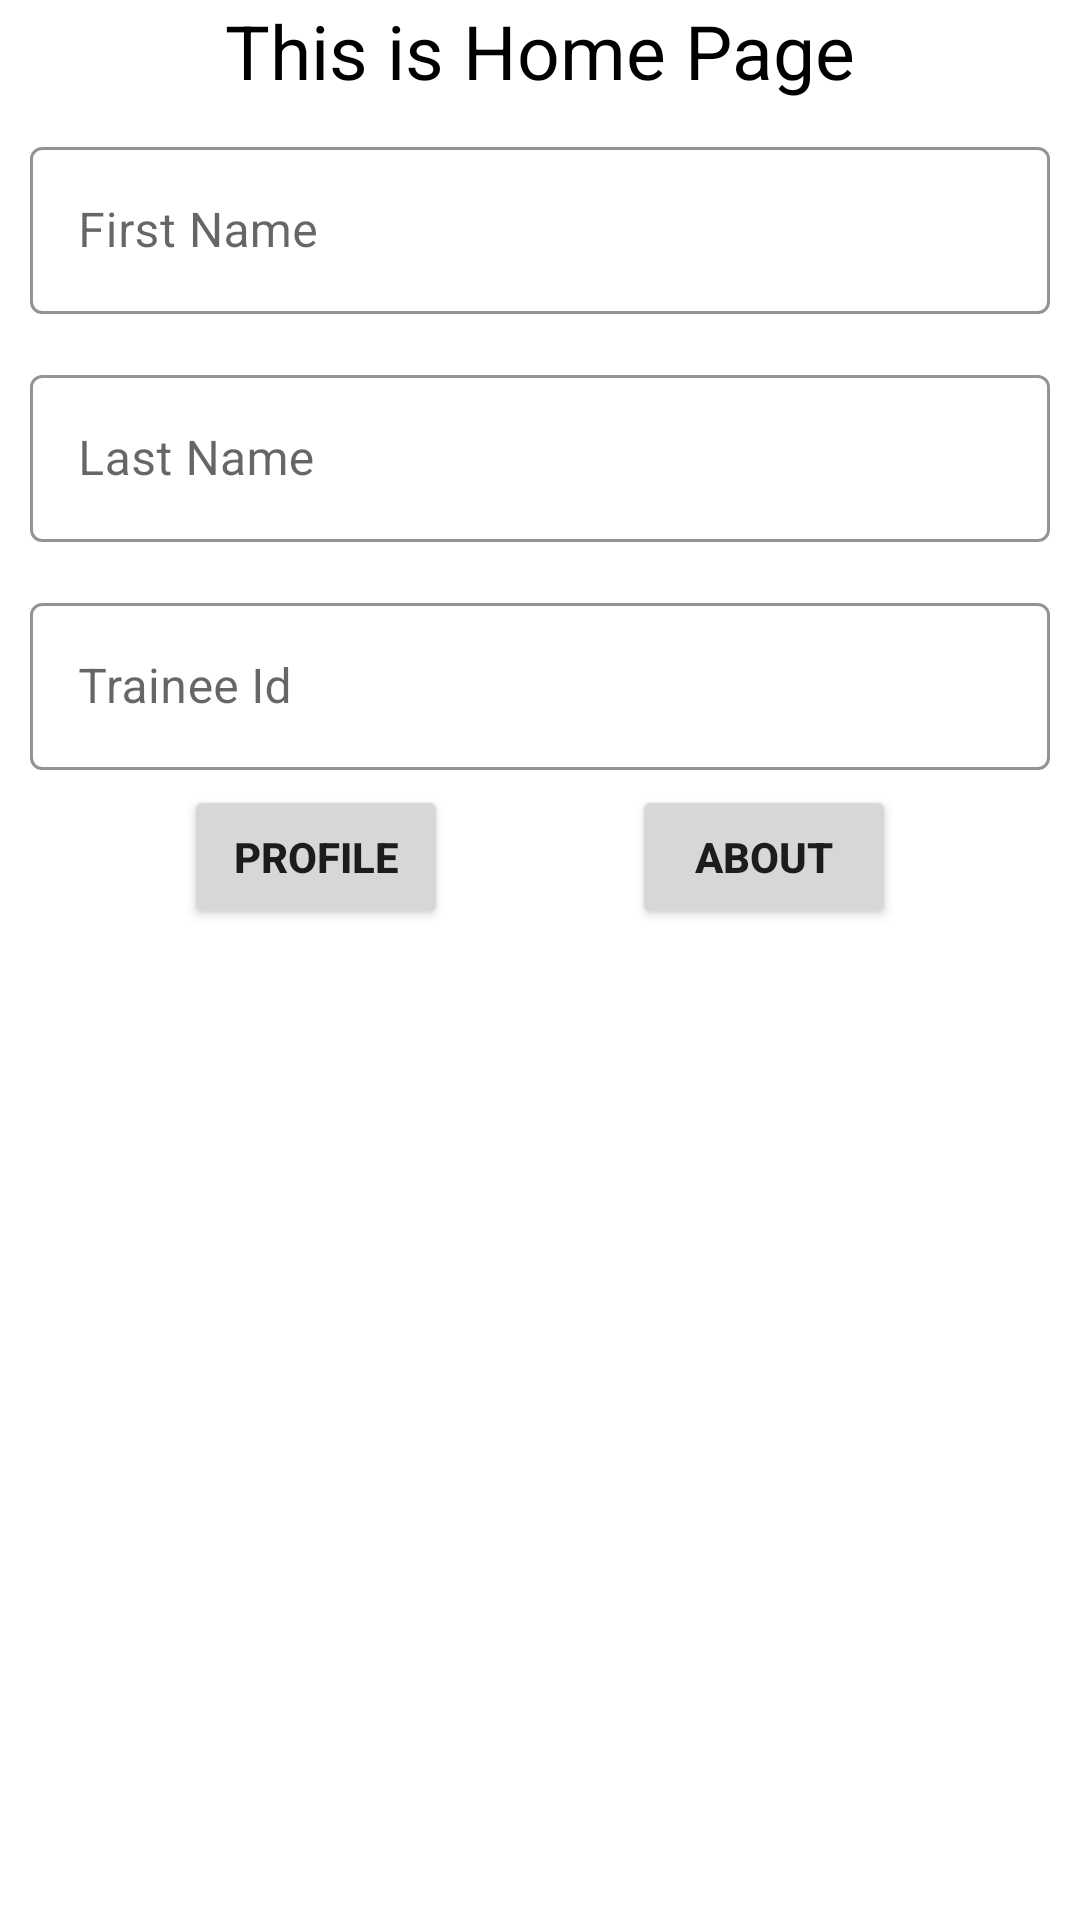

Write the Android layout XML for this screen, with the resource values it uses.
<!-- AndroidManifest.xml: application theme Theme.NavigationComponentDemo2 -->
<!-- res/layout/fragment_home.xml -->
<?xml version="1.0" encoding="utf-8"?>
<androidx.constraintlayout.widget.ConstraintLayout xmlns:android="http://schemas.android.com/apk/res/android"
    xmlns:app="http://schemas.android.com/apk/res-auto"
    xmlns:tools="http://schemas.android.com/tools"
    android:layout_width="match_parent"
    android:layout_height="match_parent"
    tools:context=".fragment.HomeFragment">

    <TextView
        android:id="@+id/tv_home_page"
        android:layout_width="wrap_content"
        android:layout_height="wrap_content"
        android:text="@string/this_is_home_page"
        android:textColor="@color/black"
        android:textSize="25sp"
        app:layout_constraintEnd_toEndOf="parent"
        app:layout_constraintStart_toStartOf="parent"
        app:layout_constraintTop_toTopOf="parent" />

    <com.google.android.material.textfield.TextInputLayout
        android:id="@+id/til_fname"
        style="@style/Widget.MaterialComponents.TextInputLayout.OutlinedBox"
        android:layout_width="match_parent"
        android:layout_height="wrap_content"
        android:layout_margin="5dp"
        android:hint="@string/first_name"
        android:padding="5dp"
        app:boxStrokeColor="@color/teal_700"
        app:layout_constraintStart_toStartOf="parent"
        app:layout_constraintTop_toBottomOf="@id/tv_home_page">

        <com.google.android.material.textfield.TextInputEditText
            android:id="@+id/tiet_fname"
            android:layout_width="match_parent"
            android:layout_height="wrap_content" />
    </com.google.android.material.textfield.TextInputLayout>


    <com.google.android.material.textfield.TextInputLayout
        android:id="@+id/til_lname"
        style="@style/Widget.MaterialComponents.TextInputLayout.OutlinedBox"
        android:layout_width="match_parent"
        android:layout_height="wrap_content"
        android:layout_margin="5dp"
        android:hint="@string/last_name"
        android:padding="5dp"
        app:boxStrokeColor="@color/teal_700"
        app:layout_constraintStart_toStartOf="parent"
        app:layout_constraintTop_toBottomOf="@id/til_fname">

        <com.google.android.material.textfield.TextInputEditText
            android:id="@+id/tiet_lname"
            android:layout_width="match_parent"
            android:layout_height="wrap_content" />
    </com.google.android.material.textfield.TextInputLayout>

    <com.google.android.material.textfield.TextInputLayout
        android:id="@+id/til_id"
        style="@style/Widget.MaterialComponents.TextInputLayout.OutlinedBox"
        android:layout_width="match_parent"
        android:layout_height="wrap_content"
        android:layout_margin="5dp"
        android:hint="@string/trainee_id"
        android:padding="5dp"
        app:boxStrokeColor="@color/teal_700"
        app:layout_constraintStart_toStartOf="parent"
        app:layout_constraintTop_toBottomOf="@id/til_lname">

        <com.google.android.material.textfield.TextInputEditText
            android:id="@+id/tiet_id"
            android:layout_width="match_parent"
            android:layout_height="wrap_content"
            android:inputType="numberDecimal" />
    </com.google.android.material.textfield.TextInputLayout>


    <Button
        android:id="@+id/btn_profile"
        android:layout_width="wrap_content"
        android:layout_height="wrap_content"
        android:text="@string/profile"
        android:textStyle="bold"
        app:layout_constraintEnd_toStartOf="@id/btn_about"
        app:layout_constraintStart_toStartOf="parent"
        app:layout_constraintTop_toBottomOf="@id/til_id" />

    <Button
        android:id="@+id/btn_about"
        android:layout_width="wrap_content"
        android:layout_height="wrap_content"
        android:text="@string/about"
        android:textStyle="bold"
        app:layout_constraintEnd_toEndOf="parent"
        app:layout_constraintStart_toEndOf="@id/btn_profile"
        app:layout_constraintTop_toBottomOf="@id/til_id" />


</androidx.constraintlayout.widget.ConstraintLayout>
<!-- resources referenced by this layout -->
<resources>
  <string name="about">About</string>
  <string name="first_name">First Name</string>
  <string name="last_name">Last Name</string>
  <string name="profile">Profile</string>
  <string name="this_is_home_page">This is Home Page</string>
  <string name="trainee_id">Trainee Id</string>
  <style name="Theme.NavigationComponentDemo2" parent="Theme.MaterialComponents.DayNight.DarkActionBar">
          
          <item name="colorPrimary">@color/purple_500</item>
          <item name="colorPrimaryVariant">@color/purple_700</item>
          <item name="colorOnPrimary">@color/white</item>
          
          <item name="colorSecondary">@color/teal_200</item>
          <item name="colorSecondaryVariant">@color/teal_700</item>
          <item name="colorOnSecondary">@color/black</item>
          
          <item name="android:statusBarColor">?attr/colorPrimaryVariant</item>
          
      </style>
  <!-- not gathered from this repository: default colours our renderer supplied (Android Studio template values) -->
  <color name="purple_500">#FF6200EE</color>
  <color name="purple_700">#FF3700B3</color>
  <color name="teal_200">#FF03DAC5</color>
  <color name="teal_700">#FF018786</color>
  <color name="black">#FF000000</color>
  <color name="white">#FFFFFFFF</color>
</resources>
